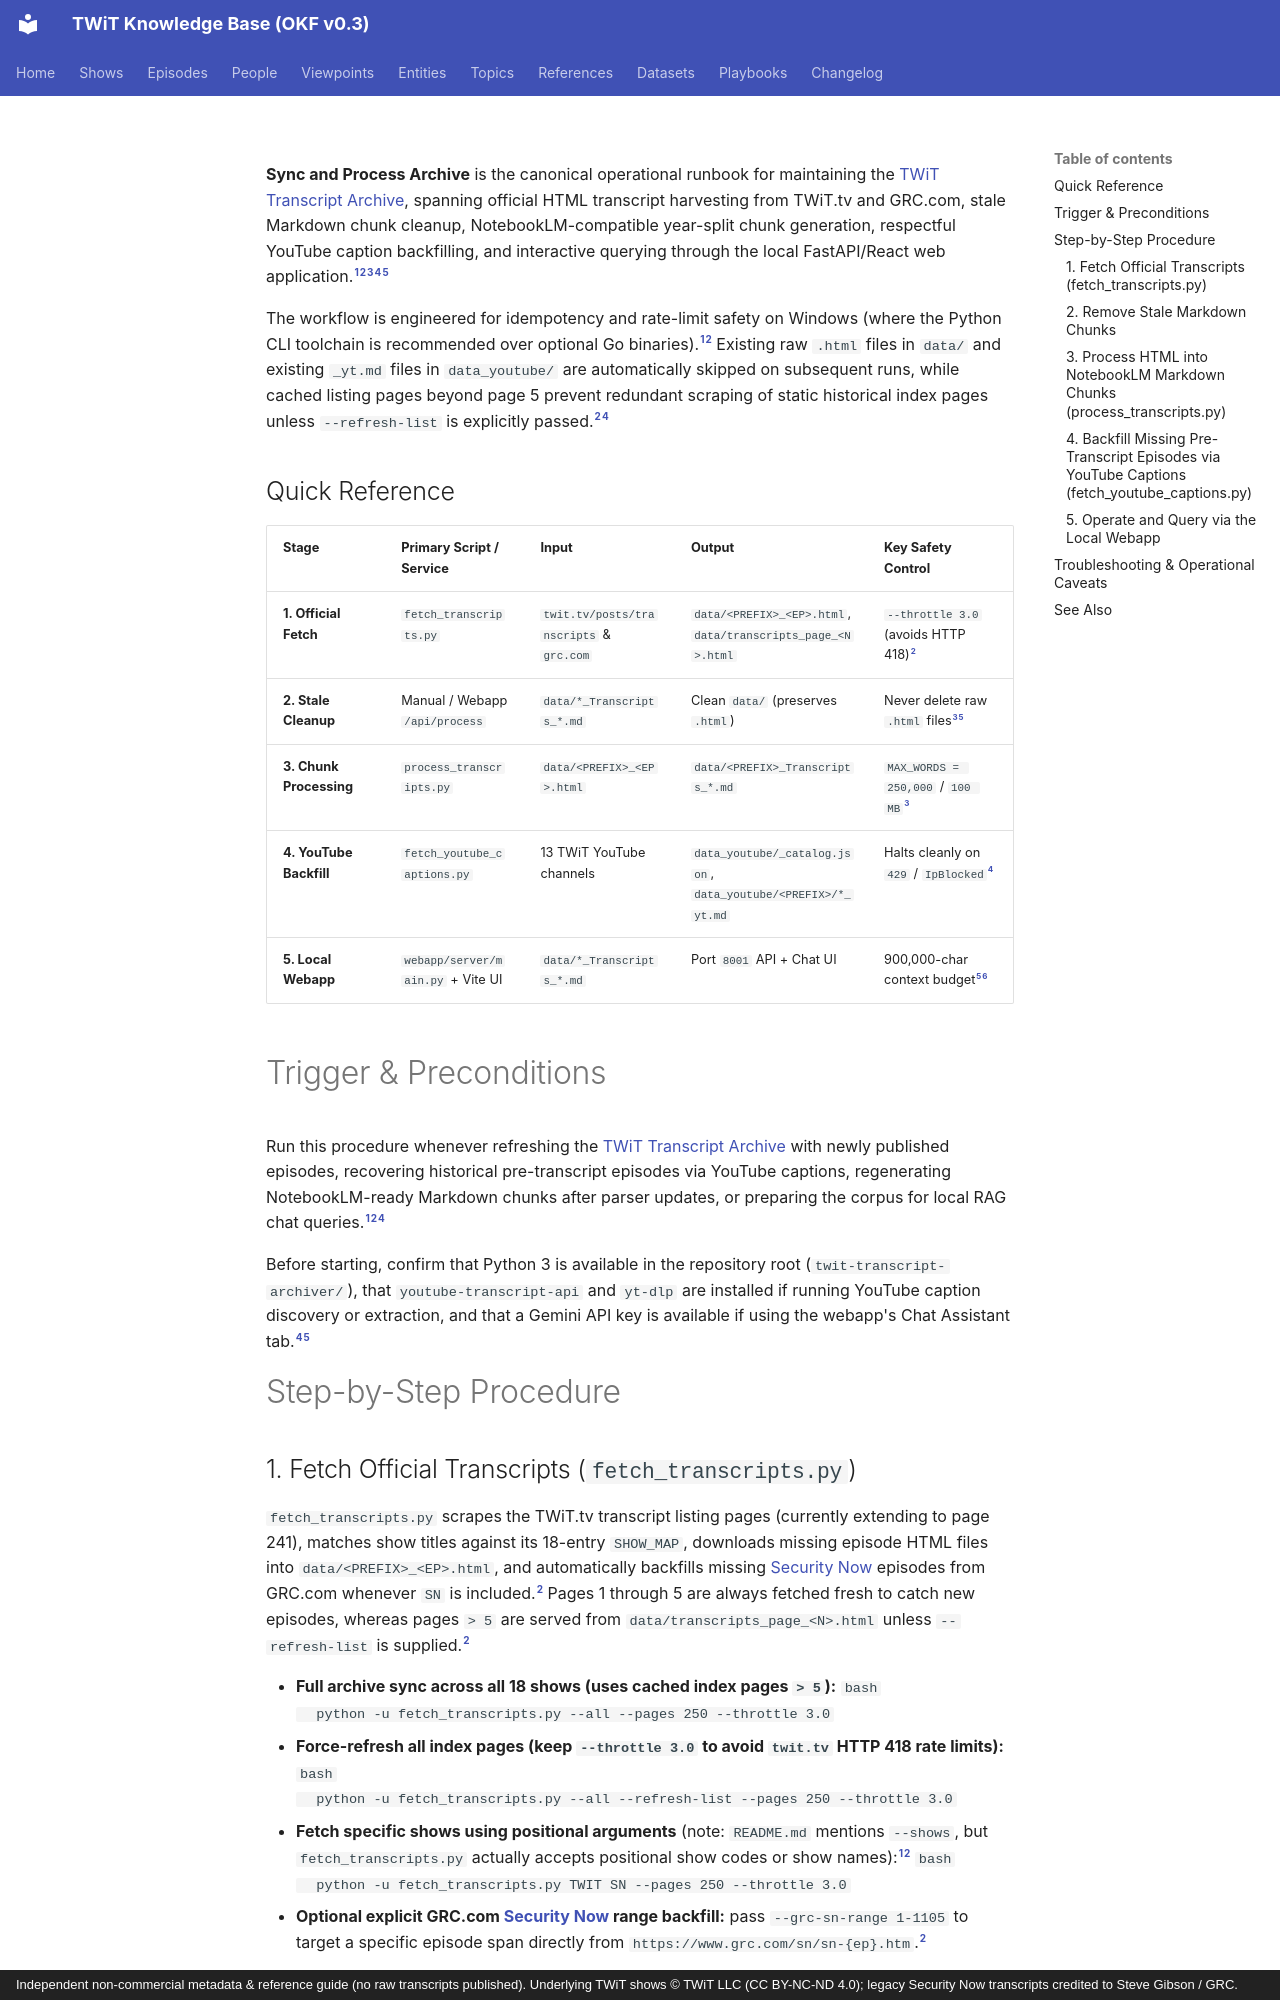

repository: jscott5811/twit-okf-site · page: playbooks/sync-and-process-archive/index.html · generator: mkdocs · copyright: Independent non-commercial metadata & reference guide (no raw transcripts published). Underlying TWiT shows © TWiT LLC (CC BY-NC-ND 4.0); legacy Security Now transcripts credited to Steve Gibson / GRC.

---
type: playbook
title: "Sync and Process Archive"
description: "Operational procedure for fetching official TWiT.tv/GRC.com transcripts, backfilling YouTube captions, cleaning stale chunks, regenerating NotebookLM-ready Markdown files, and querying via the local webapp."
tags: [playbook, sync, cli, webapp, scraping, processing, youtube-captions]
generated: { by: "antigravity/gemini-4-neon-medium", at: "2026-11-23T21:40:00Z" }
sources:
  - id: readme
    resource: "local repo README.md"
    title: "TWiT Transcript Archiver README"
  - id: fetch-script
    resource: "local repo fetch_transcripts.py"
    title: "TWiT transcript scraper (fetch_transcripts.py)"
  - id: process-script
    resource: "local repo process_transcripts.py"
    title: "TWiT Markdown processor and chunker (process_transcripts.py)"
  - id: yt-script
    resource: "local repo fetch_youtube_captions.py"
    title: "YouTube caption backfill CLI (fetch_youtube_captions.py)"
  - id: webapp-server
    resource: "local repo webapp/server/main.py"
    title: "Local FastAPI backend (webapp/server/main.py)"
  - id: webapp-client
    resource: "local repo webapp/client/src/App.jsx"
    title: "Local React frontend (webapp/client/src/App.jsx)"
---

**Sync and Process Archive** is the canonical operational runbook for maintaining the [TWiT Transcript Archive](../datasets/twit-transcript-archive.md), spanning official HTML transcript harvesting from TWiT.tv and GRC.com, stale Markdown chunk cleanup, NotebookLM-compatible year-split chunk generation, respectful YouTube caption backfilling, and interactive querying through the local FastAPI/React web application.[^readme][^fetch-script][^process-script][^yt-script][^webapp-server]

The workflow is engineered for idempotency and rate-limit safety on Windows (where the Python CLI toolchain is recommended over optional Go binaries).[^readme][^fetch-script] Existing raw `.html` files in `data/` and existing `_yt.md` files in `data_youtube/` are automatically skipped on subsequent runs, while cached listing pages beyond page 5 prevent redundant scraping of static historical index pages unless `--refresh-list` is explicitly passed.[^fetch-script][^yt-script]

## Quick Reference

| Stage | Primary Script / Service | Input | Output | Key Safety Control |
|---|---|---|---|---|
| **1. Official Fetch** | `fetch_transcripts.py` | `twit.tv/posts/transcripts` & `grc.com` | `data/<PREFIX>_<EP>.html`, `data/transcripts_page_<N>.html` | `--throttle 3.0` (avoids HTTP 418)[^fetch-script] |
| **2. Stale Cleanup** | Manual / Webapp `/api/process` | `data/*_Transcripts_*.md` | Clean `data/` (preserves `.html`) | Never delete raw `.html` files[^process-script][^webapp-server] |
| **3. Chunk Processing** | `process_transcripts.py` | `data/<PREFIX>_<EP>.html` | `data/<PREFIX>_Transcripts_*.md` | `MAX_WORDS = 250,000` / `100 MB`[^process-script] |
| **4. YouTube Backfill** | `fetch_youtube_captions.py` | 13 TWiT YouTube channels | `data_youtube/_catalog.json`, `data_youtube/<PREFIX>/*_yt.md` | Halts cleanly on `429` / `IpBlocked`[^yt-script] |
| **5. Local Webapp** | `webapp/server/main.py` + Vite UI | `data/*_Transcripts_*.md` | Port `8001` API + Chat UI | 900,000-char context budget[^webapp-server][^webapp-client] |

# Trigger & Preconditions

Run this procedure whenever refreshing the [TWiT Transcript Archive](../datasets/twit-transcript-archive.md) with newly published episodes, recovering historical pre-transcript episodes via YouTube captions, regenerating NotebookLM-ready Markdown chunks after parser updates, or preparing the corpus for local RAG chat queries.[^readme][^fetch-script][^yt-script]

Before starting, confirm that Python 3 is available in the repository root (`twit-transcript-archiver/`), that `youtube-transcript-api` and `yt-dlp` are installed if running YouTube caption discovery or extraction, and that a Gemini API key is available if using the webapp's Chat Assistant tab.[^yt-script][^webapp-server]

# Step-by-Step Procedure
